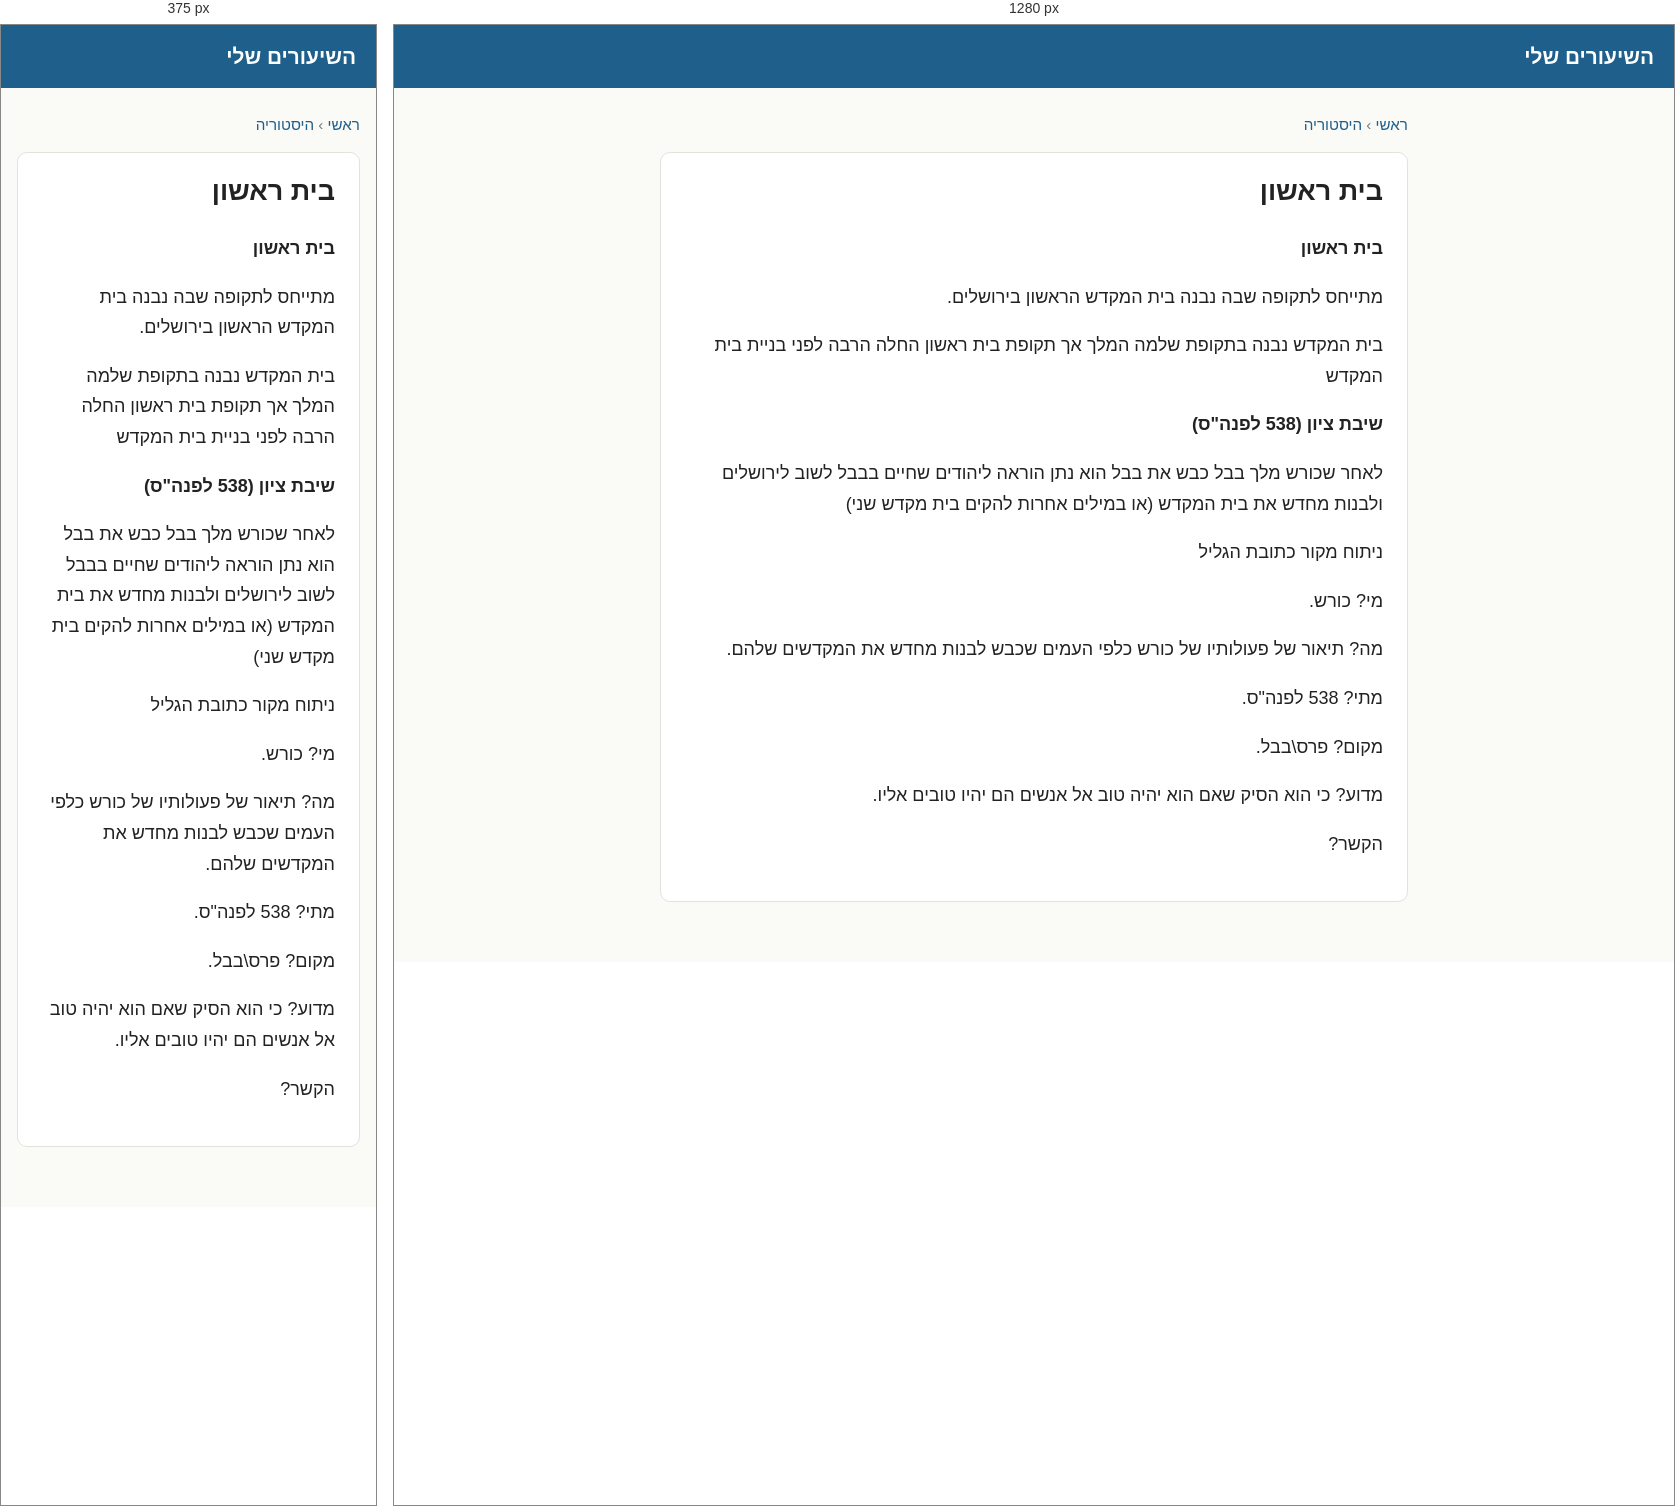
Rendered at 375 px and 1280 px, left to right.

<!-- file: היסטוריה-בית-ראשון.html -->
<!doctype html>
<html lang="he" dir="rtl">
<head>
<meta charset="utf-8">
<meta name="viewport" content="width=device-width, initial-scale=1">
<title>בית ראשון</title>
<link rel="stylesheet" href="../style.css">
</head>
<body>
<header><a href="../index.html">השיעורים שלי</a></header>
<main><p class="crumbs"><a href="../index.html">ראשי</a> &rsaquo; <a href="../subjects/היסטוריה.html">היסטוריה</a></p><article><h1>בית ראשון</h1><p><strong>בית ראשון</strong></p><p>מתייחס לתקופה שבה נבנה בית המקדש הראשון בירושלים.</p><p>בית המקדש נבנה בתקופת שלמה המלך אך תקופת בית ראשון החלה הרבה לפני בניית בית המקדש</p><p><strong>שיבת ציון (538 לפנה&quot;ס)</strong></p><p>לאחר שכורש מלך בבל כבש את בבל הוא נתן הוראה ליהודים שחיים בבבל לשוב לירושלים ולבנות מחדש את בית המקדש (או במילים אחרות להקים בית מקדש שני)</p><p>ניתוח מקור כתובת הגליל</p><p>מי? כורש.</p><p>מה? תיאור של פעולותיו של כורש כלפי העמים שכבש לבנות מחדש את המקדשים שלהם.</p><p>מתי? 538 לפנה&quot;ס.</p><p>מקום? פרס\בבל.</p><p>מדוע? כי הוא הסיק שאם הוא יהיה טוב אל אנשים הם יהיו טובים אליו.</p><p>הקשר? </p></article></main>
</body>
</html>


/* @media block from style.css */
@media (max-width:520px) { .lessons li { flex-wrap:wrap; } .lessons .title { flex-basis:100%; } }